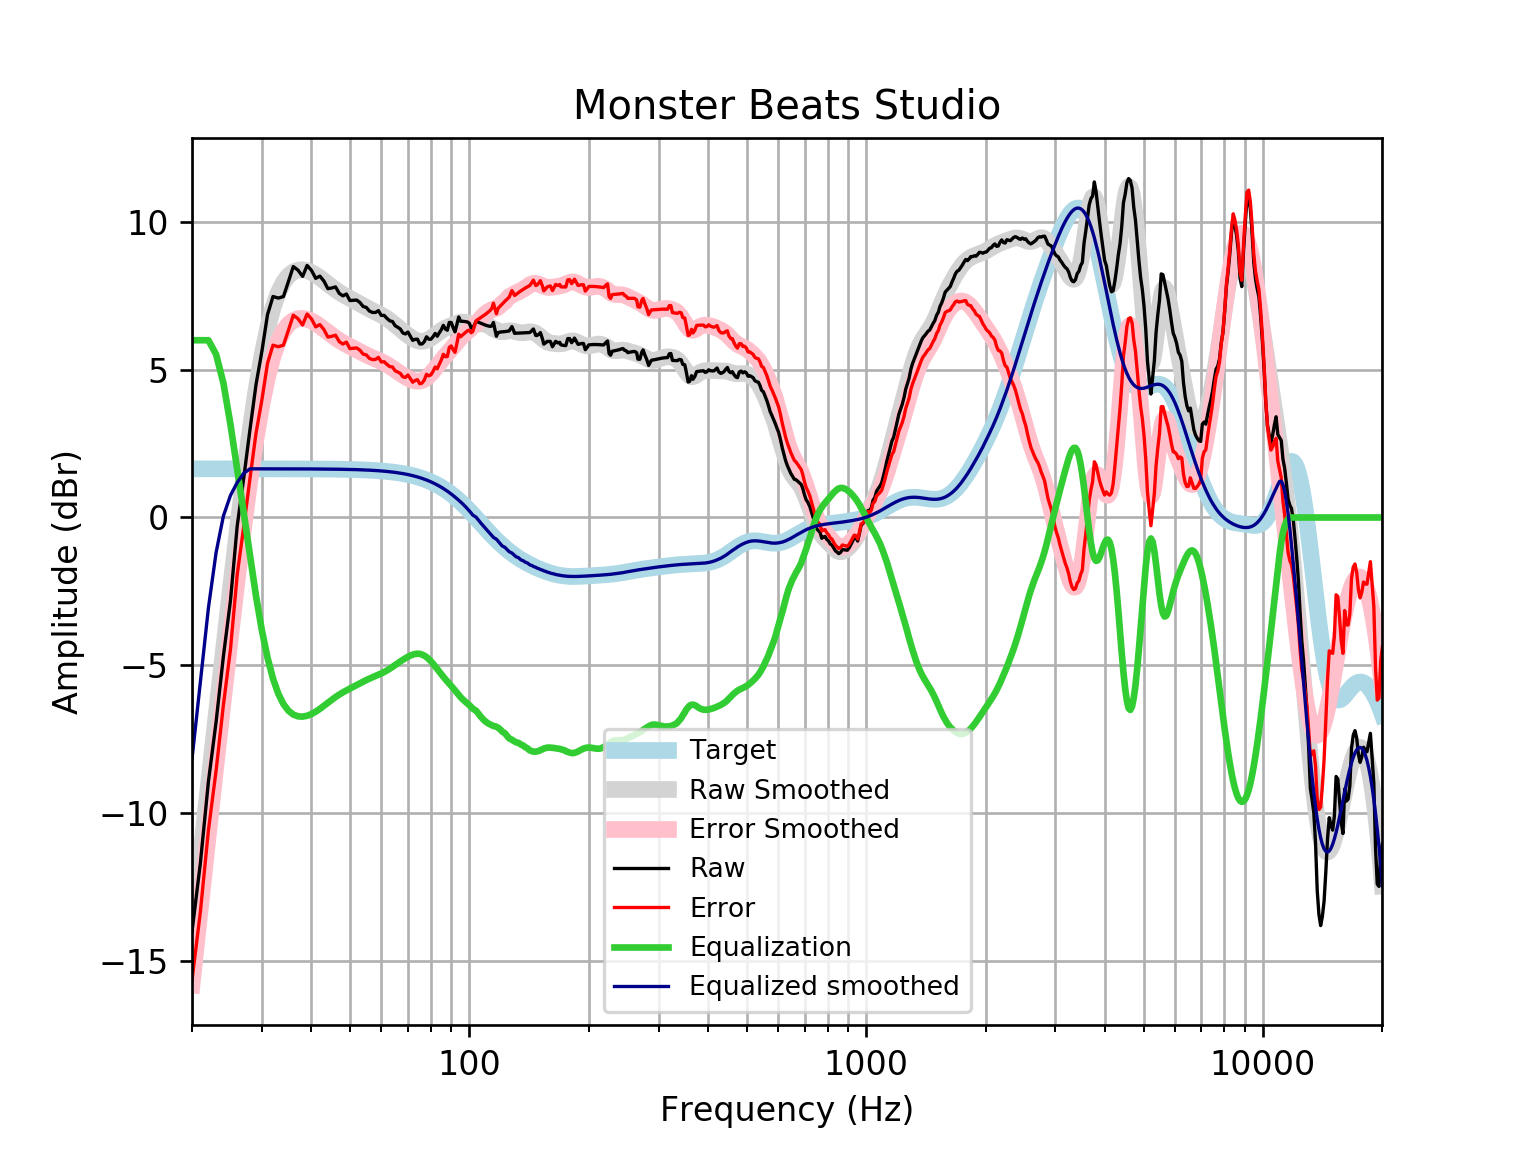

Source data for this figure (header and first rows):
frequency, raw, error, smoothed, error_smoothed, equalization, equalized_raw, equalized_smoothed, target
20, -14.02, -15.66, -14.18, -15.82, 6, -8.016, -8.175, 1.648
21, -11.69, -13.34, -11.55, -13.2, 6, -5.688, -5.548, 1.648
22, -8.937, -10.58, -9.059, -10.71, 6.0, -2.937, -3.059, 1.648
23, -6.922, -8.569, -6.708, -8.356, 5.521, -1.401, -1.187, 1.648
24, -4.693, -6.341, -4.496, -6.144, 4.548, -0.1444, 0.05249, 1.648
25, -2.818, -4.465, -2.405, -4.052, 3.151, 0.3329, 0.746, 1.648
26, -0.2857, -1.933, -0.4561, -2.104, 1.641, 1.355, 1.185, 1.648
27, 1.33, -0.3178, 1.33, -0.3176, 0.1642, 1.494, 1.494, 1.648
28, 2.976, 1.329, 2.928, 1.28, -1.28, 1.696, 1.647, 1.647
29, 4.502, 2.855, 4.312, 2.664, -2.664, 1.838, 1.647, 1.647
30, 5.622, 3.974, 5.467, 3.82, -3.82, 1.802, 1.647, 1.647
31, 6.868, 5.221, 6.392, 4.745, -4.745, 2.123, 1.647, 1.647
32, 7.48, 5.833, 7.098, 5.452, -5.452, 2.028, 1.647, 1.647
33, 7.427, 5.781, 7.611, 5.964, -5.964, 1.463, 1.647, 1.647
34, 7.479, 5.832, 7.962, 6.316, -6.316, 1.163, 1.646, 1.646
35, 7.987, 6.341, 8.186, 6.541, -6.541, 1.447, 1.646, 1.646
36, 8.494, 6.848, 8.316, 6.67, -6.67, 1.824, 1.645, 1.645
37, 8.373, 6.728, 8.375, 6.731, -6.731, 1.642, 1.645, 1.645
38, 8.161, 6.517, 8.384, 6.74, -6.74, 1.421, 1.644, 1.644
39, 8.53, 6.886, 8.355, 6.711, -6.711, 1.819, 1.644, 1.644
40, 8.366, 6.723, 8.296, 6.653, -6.653, 1.713, 1.643, 1.643
41, 8.095, 6.453, 8.215, 6.573, -6.573, 1.522, 1.642, 1.642
42, 8.17, 6.529, 8.118, 6.477, -6.477, 1.693, 1.641, 1.641
43, 8.003, 6.363, 8.013, 6.373, -6.373, 1.629, 1.64, 1.64
44, 7.745, 6.107, 7.907, 6.268, -6.268, 1.477, 1.639, 1.639
45, 7.769, 6.132, 7.805, 6.168, -6.168, 1.601, 1.637, 1.637
46, 7.806, 6.17, 7.711, 6.076, -6.076, 1.73, 1.635, 1.635
47, 7.587, 5.954, 7.627, 5.994, -5.994, 1.593, 1.634, 1.633
48, 7.503, 5.871, 7.551, 5.92, -5.92, 1.582, 1.631, 1.631
49, 7.564, 5.936, 7.482, 5.853, -5.853, 1.711, 1.629, 1.629
50, 7.343, 5.717, 7.417, 5.791, -5.791, 1.552, 1.626, 1.626
51, 7.353, 5.73, 7.353, 5.73, -5.73, 1.623, 1.623, 1.623
52, 7.36, 5.741, 7.29, 5.671, -5.671, 1.69, 1.62, 1.62
53, 7.278, 5.662, 7.228, 5.612, -5.612, 1.666, 1.616, 1.616
54, 7.142, 5.53, 7.167, 5.556, -5.556, 1.587, 1.612, 1.612
55, 7.111, 5.503, 7.109, 5.502, -5.502, 1.608, 1.607, 1.607
56, 6.987, 5.385, 7.055, 5.453, -5.453, 1.535, 1.602, 1.602
57, 6.941, 5.344, 7.003, 5.407, -5.407, 1.534, 1.596, 1.596
58, 6.941, 5.351, 6.954, 5.364, -5.364, 1.577, 1.59, 1.59
59, 7.001, 5.418, 6.905, 5.322, -5.322, 1.679, 1.583, 1.583
60, 6.84, 5.264, 6.854, 5.278, -5.278, 1.563, 1.576, 1.576
61, 6.84, 5.273, 6.798, 5.23, -5.23, 1.61, 1.568, 1.568
62, 6.74, 5.181, 6.736, 5.177, -5.177, 1.562, 1.559, 1.559
63, 6.657, 5.108, 6.669, 5.12, -5.12, 1.537, 1.549, 1.549
64, 6.634, 5.096, 6.597, 5.059, -5.059, 1.576, 1.538, 1.538
65, 6.493, 4.966, 6.523, 4.996, -4.996, 1.497, 1.527, 1.527
66, 6.44, 4.925, 6.448, 4.933, -4.933, 1.506, 1.514, 1.514
67, 6.378, 4.877, 6.374, 4.873, -4.873, 1.505, 1.501, 1.501
68, 6.246, 4.76, 6.302, 4.816, -4.816, 1.43, 1.486, 1.486
69, 6.213, 4.742, 6.233, 4.763, -4.763, 1.45, 1.471, 1.471
70, 6.277, 4.823, 6.169, 4.715, -4.715, 1.562, 1.454, 1.454
71, 6.136, 4.701, 6.11, 4.674, -4.674, 1.462, 1.436, 1.436
72, 5.996, 4.579, 6.058, 4.642, -4.642, 1.354, 1.416, 1.416
73, 6.032, 4.637, 6.015, 4.62, -4.62, 1.412, 1.395, 1.395
74, 6.036, 4.663, 5.984, 4.611, -4.611, 1.425, 1.373, 1.373
75, 5.875, 4.526, 5.966, 4.616, -4.616, 1.258, 1.349, 1.349
76, 5.875, 4.551, 5.962, 4.638, -4.638, 1.237, 1.324, 1.324
77, 5.952, 4.655, 5.972, 4.675, -4.675, 1.277, 1.297, 1.297
78, 6.116, 4.847, 5.995, 4.727, -4.727, 1.39, 1.269, 1.269
79, 6.036, 4.797, 6.03, 4.791, -4.791, 1.245, 1.239, 1.239
... 553 more rows
